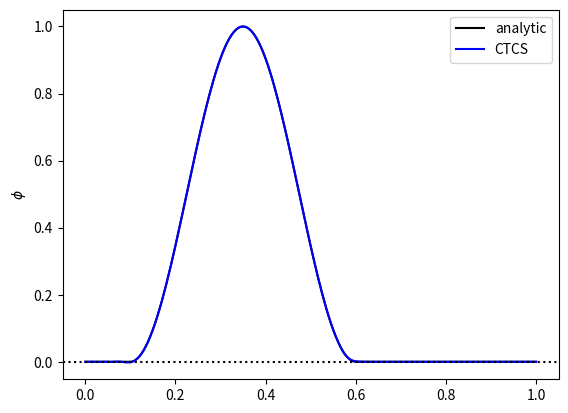

Here is the Python script that generated this plot:
import numpy as np      # External library for numerical calculations
import matplotlib.pyplot as plt   # Plotting library

# Function defining the initial and analytic solution
def initialBell(x):
    return np.where(x%1. < 0.5, np.power(np.sin(2*x*np.pi), 2), 0)

# Put everything inside a main function to avoid global variables
def main():
    # Setup space, initial phi profile and Courant number
    nx = 200                 # number of points in space
    c = 0.2                 # The Courant number
    # Spatial variable going from zero to one inclusive
    x = np.linspace(0.0, 1.0, nx+1)
    # Three time levels of the dependent variable, phi
    phi = initialBell(x)
    phiNew = phi.copy()
    phiOld = phi.copy()

    # FTCS for the first time-step, looping over space
    for j in range(1,nx):
        phi[j] = phiOld[j] - 0.5*c*(phiOld[j+1] - phiOld[j-1])
    # apply periodic boundary conditions
    phi[0] = phiOld[0] - 0.5*c*(phiOld[1] - phiOld[nx-1])
    phi[nx] = phi[0]

    # Loop over remaining time-steps (nt) using CTCS
    nt = 100
    for n in range(1,nt):
        # loop over space
        for j in range(1,nx):
            phiNew[j] = phiOld[j] - c*(phi[j+1] - phi[j-1])
        # apply periodic boundary conditions
        phiNew[0] = phiOld[0] - c*(phi[1] - phi[nx-1])
        phiNew[nx] = phiNew[0]
        #update phi for the next time-step
        phiOld = phi.copy()
        phi = phiNew.copy()

    # derived quantities
    u = 1.
    dx = 1./nx
    dt = c*dx/u
    t = nt*dt

    # Plot the solution in comparison to the analytic solution
    plt.plot(x, initialBell(x - u*t), 'k', label='analytic')
    plt.plot(x, phi, 'b', label='CTCS')
    plt.legend(loc='best')
    plt.ylabel('$\phi$')
    plt.axhline(0, linestyle=':', color='black')
    plt.show()

# Execute the code
main()
